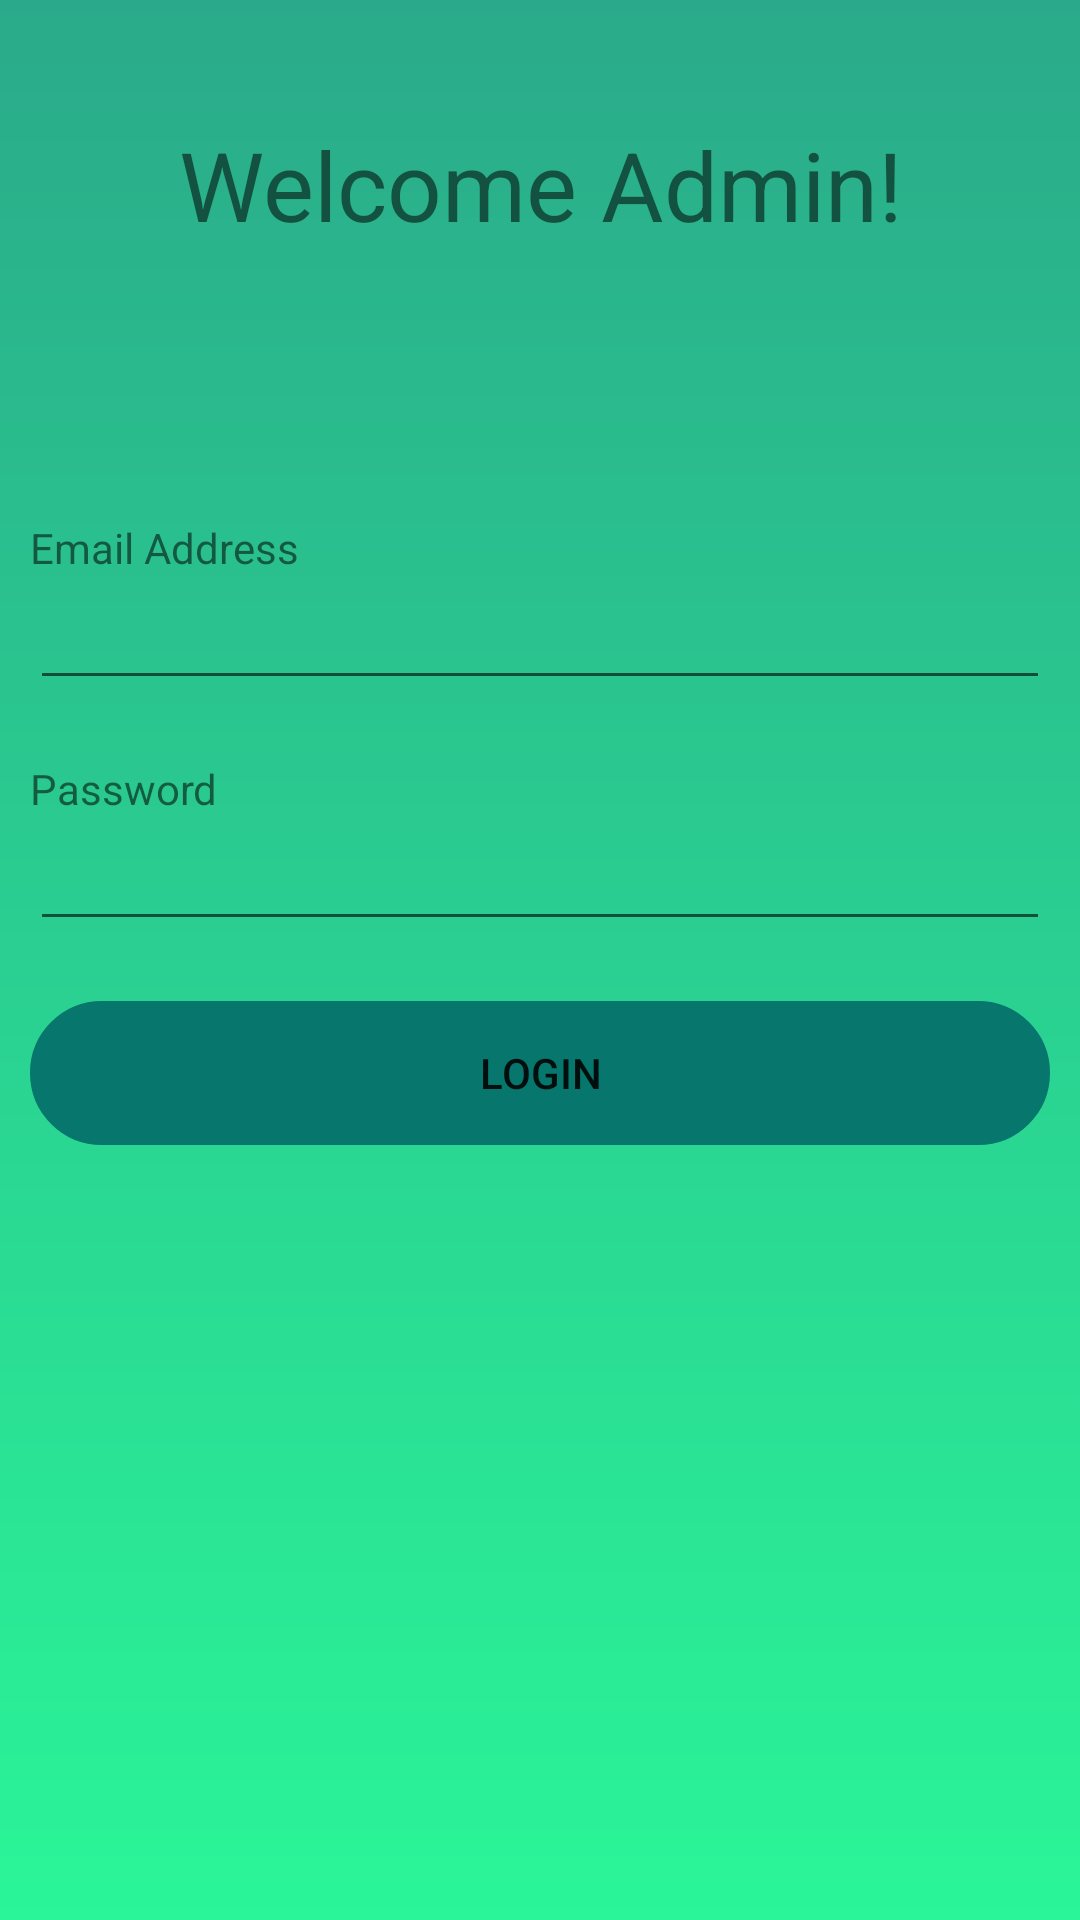

Reconstruct the res/layout file that produces this screen, plus the resources it refers to.
<!-- AndroidManifest.xml: application theme Theme.EcoTrackProt -->
<!-- res/layout/admin_login.xml -->
<?xml version="1.0" encoding="utf-8"?>
<LinearLayout xmlns:android="http://schemas.android.com/apk/res/android"
    xmlns:tools="http://schemas.android.com/tools"
    android:layout_width="match_parent"
    android:layout_height="match_parent"
    android:orientation="vertical"
    tools:context=".adminLogin"
    android:background="@drawable/background"
    android:padding="10dp">

    <TextView
        android:id="@+id/textView6"
        android:layout_width="match_parent"
        android:layout_height="wrap_content"
        android:layout_marginVertical="30dp"
        android:text="Welcome Admin!"
        android:textAlignment="center"
        android:textSize="32dp" />

    <TextView
        android:id="@+id/textView9"
        android:layout_width="match_parent"
        android:layout_height="wrap_content"
        android:layout_marginTop="60dp"
        android:text="Email Address" />

    <EditText
        android:id="@+id/editTextTextEmailAddress"
        android:layout_width="match_parent"
        android:layout_height="wrap_content"
        android:layout_marginBottom="20dp"
        android:ems="10"
        android:inputType="textEmailAddress" />

    <TextView
        android:id="@+id/textView7"
        android:layout_width="match_parent"
        android:layout_height="wrap_content"
        android:text="Password" />

    <EditText
        android:id="@+id/editTextTextPassword2"
        android:layout_width="match_parent"
        android:layout_height="wrap_content"
        android:layout_marginBottom="20dp"
        android:ems="10"
        android:inputType="textPassword" />

    <Button
        android:id="@+id/button15"
        android:layout_width="match_parent"
        android:layout_height="wrap_content"
        android:onClick="adminDashboard"
        android:text="Login"
        android:background="@drawable/rounded_corner"
        android:backgroundTint="@color/button"/>

</LinearLayout>
<!-- resources referenced by this layout -->
<resources>
  <color name="button">#07766D</color>
  <!-- drawable background (drawable) -->
  <?xml version="1.0" encoding="utf-8"?>
  <shape xmlns:android="http://schemas.android.com/apk/res/android">
  
      <gradient android:type="linear" android:angle="100"
          android:startColor="#2AAA8A"
          android:endColor="#2af598"/>
  
  </shape>
  <!-- drawable rounded_corner (drawable) -->
  <?xml version="1.0" encoding="utf-8"?>
  <shape xmlns:android="http://schemas.android.com/apk/res/android"
      android:shape="rectangle">
  
      <corners android:radius="24dp"/>
      <stroke android:width="1dip"/>
  
  </shape>
  <style name="Theme.EcoTrackProt" parent="android:Theme.Material.Light.NoActionBar" />
</resources>
